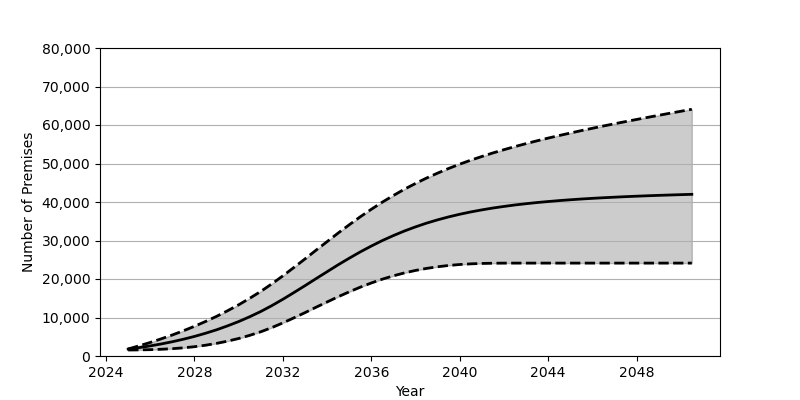

The data file committed next to this chart (first rows):
Date, Low, Base, High
2025-01, 1559, 1801, 1832
2025-07, 1588, 2180, 2649
2026-01, 1648, 2626, 3523
2026-07, 1749, 3130, 4462
2027-01, 1905, 3707, 5470
2027-07, 2122, 4352, 6549
2028-01, 2417, 5084, 7716
2028-07, 2798, 5902, 8962
2029-01, 3283, 6810, 10305
2029-07, 3861, 7829, 11755
2030-01, 4549, 8951, 13308
2030-07, 5362, 10191, 14983
2031-01, 6298, 11562, 16786
2031-07, 7373, 13072, 18729
2032-01, 8604, 14734, 20822
2032-07, 9911, 16475, 22996
2033-01, 11273, 18271, 25224
2033-07, 12662, 20086, 27475
2034-01, 14042, 21897, 29716
2034-07, 15387, 23682, 31928
2035-01, 16670, 25398, 34080
2035-07, 17869, 27027, 36144
2036-01, 18973, 28560, 38113
2036-07, 19961, 29987, 39964
2037-01, 20832, 31287, 41703
2037-07, 21588, 32469, 43327
2038-01, 22231, 33545, 44827
2038-07, 22753, 34509, 46219
2039-01, 23181, 35369, 47509
2039-07, 23516, 36130, 48711
2040-01, 23765, 36817, 49827
2040-07, 23936, 37419, 50865
2041-01, 24041, 37955, 51830
2041-07, 24097, 38434, 52739
2042-01, 24123, 38849, 53593
2042-07, 24130, 39230, 54401
2043-01, 24130, 39560, 55166
2043-07, 24130, 39861, 55896
2044-01, 24130, 40122, 56600
2044-07, 24130, 40365, 57269
2045-01, 24130, 40580, 57914
2045-07, 24130, 40774, 58544
2046-01, 24130, 40950, 59150
2046-07, 24130, 41106, 59744
2047-01, 24130, 41250, 60321
2047-07, 24130, 41386, 60885
2048-01, 24130, 41508, 61440
2048-07, 24130, 41620, 61982
2049-01, 24130, 41725, 62519
2049-07, 24130, 41818, 63048
2050-01, 24130, 41909, 63569
2050-07, 24130, 41992, 64086
